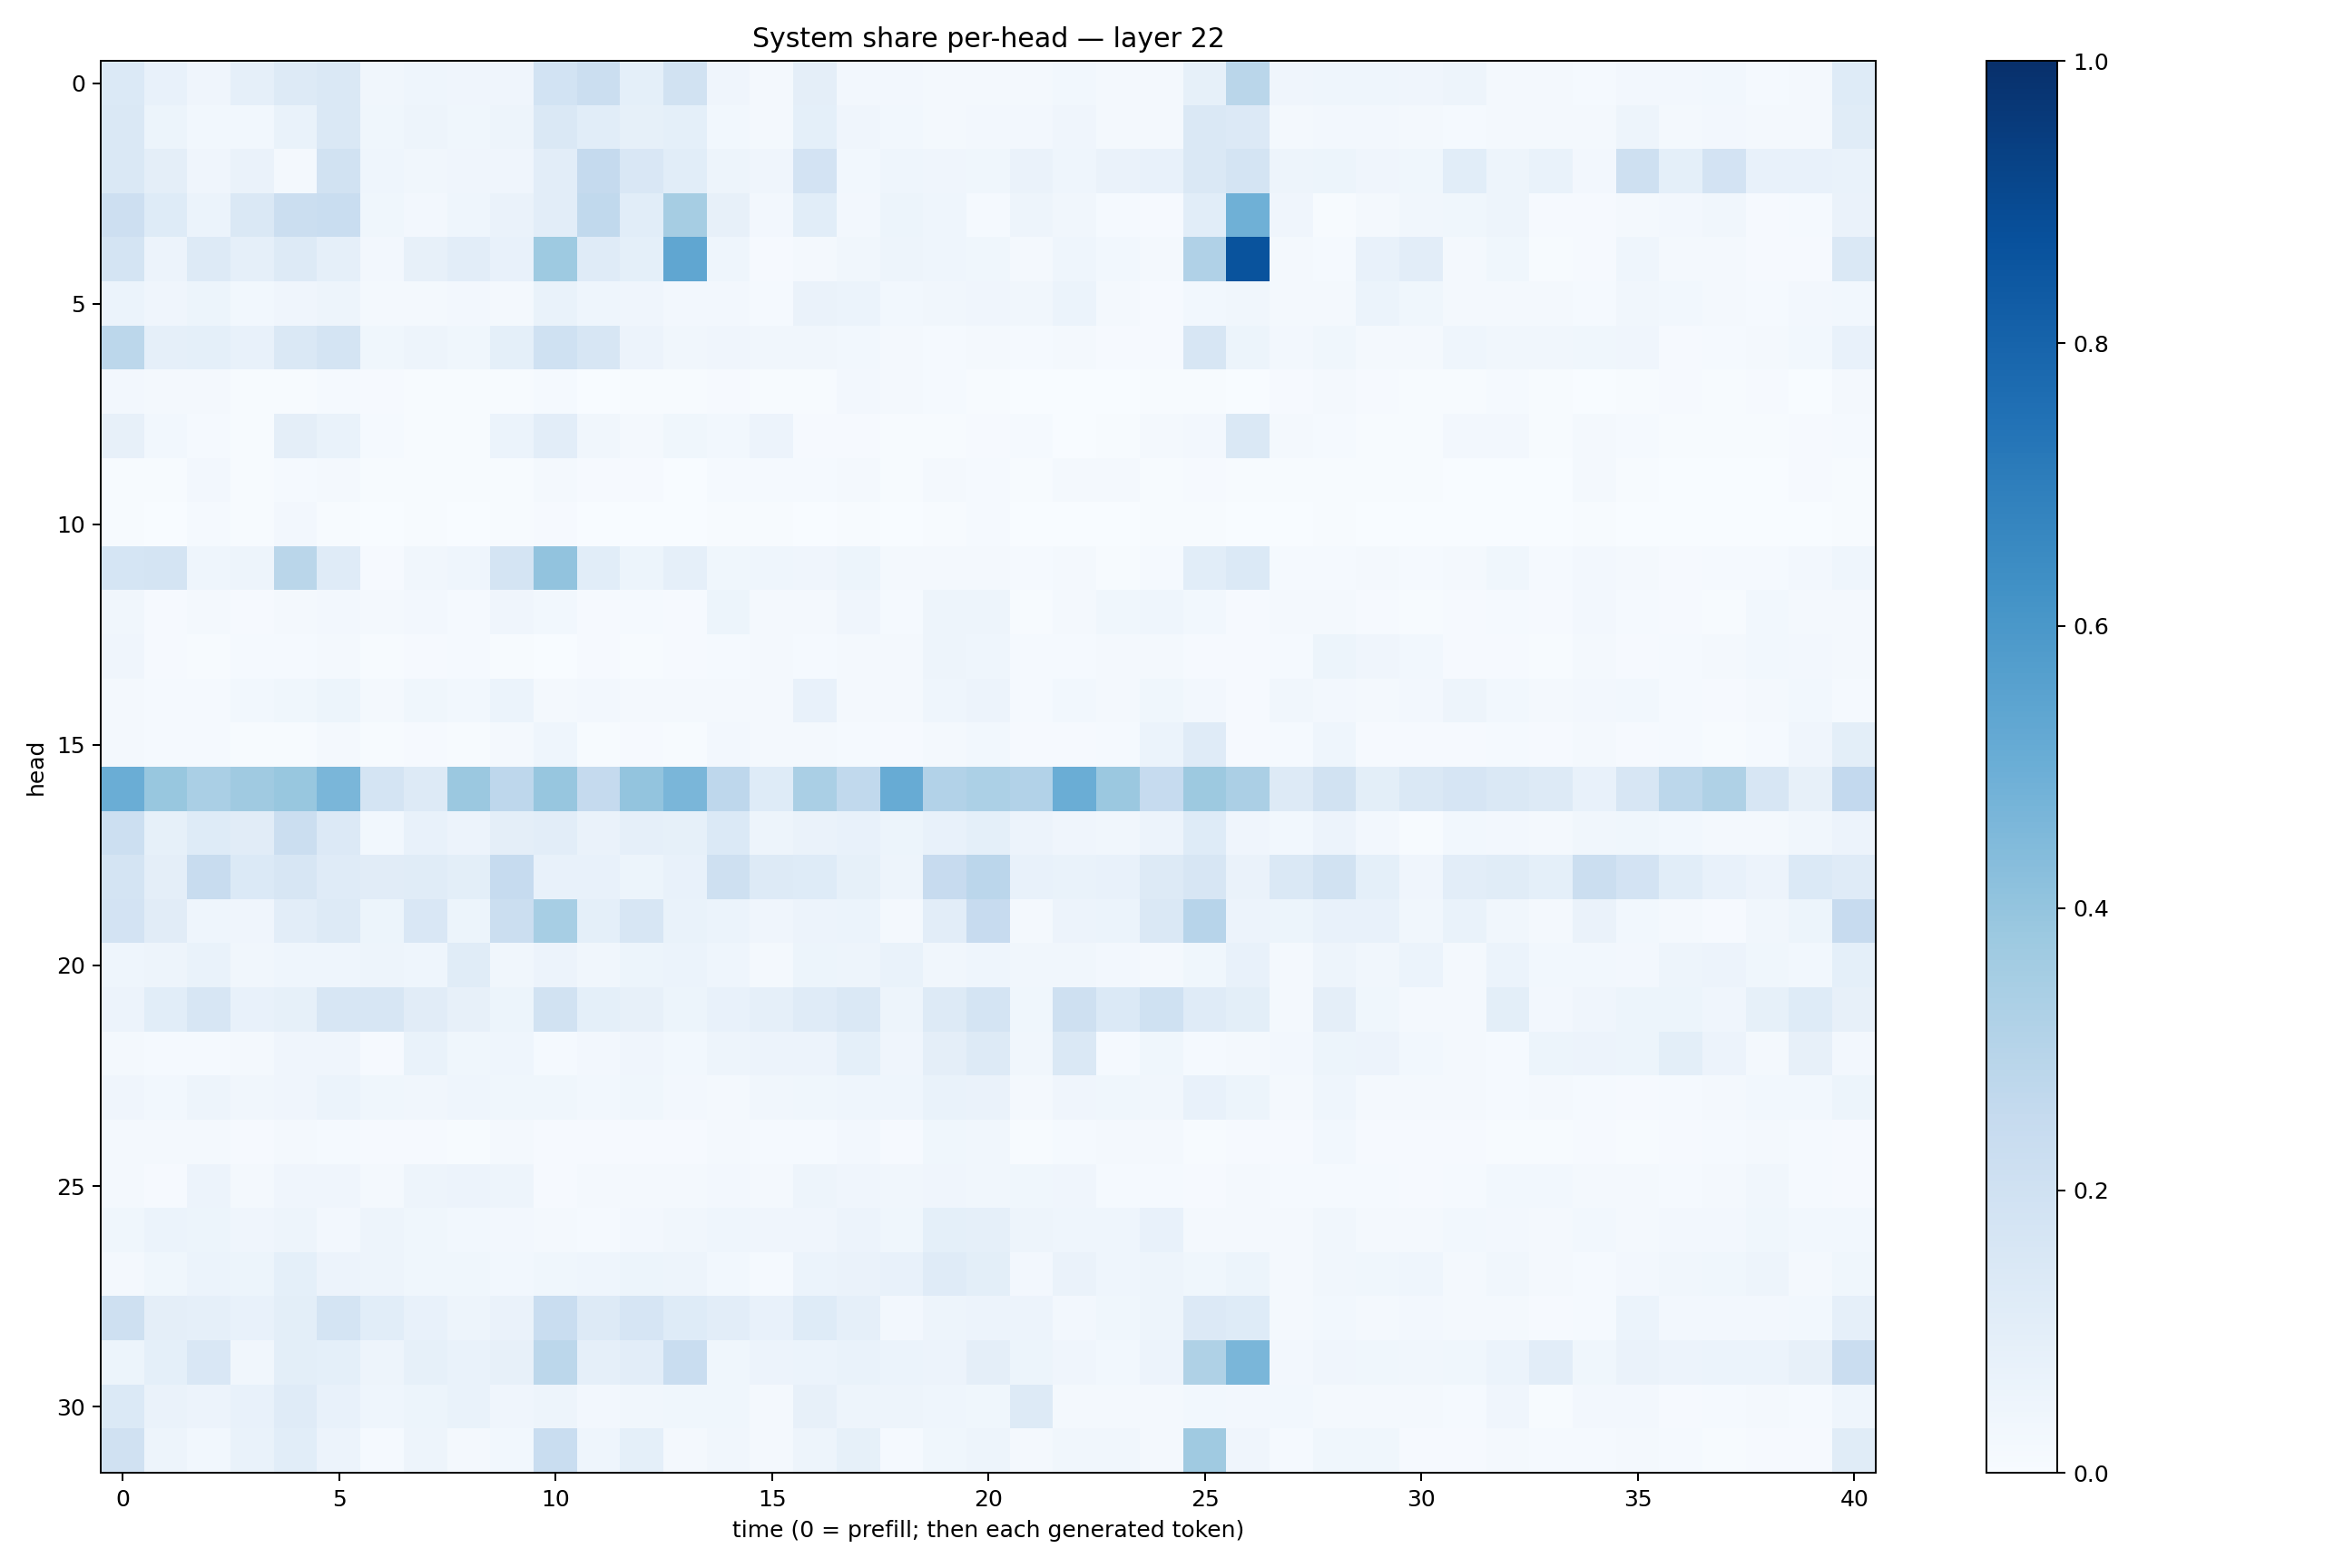

Source data for this figure (header and first rows):
0.14029808, 0.07656686, 0.041596215, 0.08785752, 0.12861219, 0.14620039, 0.03397067, 0.043990087, 0.042370502, 0.039681744, 0.18447256, 0.21956357, 0.0931133, 0.1881783, 0.039760023, 0.020148113, 0.09410437, 0.025556462, 0.024175497, 0.022400625, 0.021516273, 0.02093485, 0.02994812, 0.021942679
0.1471, 0.05178, 0.03051, 0.031, 0.0699, 0.1471, 0.0388, 0.04917, 0.03586, 0.05016, 0.1465, 0.1077, 0.08278, 0.09144, 0.02997, 0.02032, 0.0914, 0.04099, 0.0291, 0.01606, 0.02426, 0.0271, 0.04275, 0.02126
0.144, 0.09586, 0.04066, 0.06434, 0.01882, 0.1917, 0.04527, 0.03362, 0.04106, 0.04262, 0.1026, 0.2505, 0.1514, 0.1069, 0.04779, 0.04054, 0.1835, 0.02918, 0.04385, 0.0401, 0.0369, 0.0664, 0.04356, 0.06322
0.214, 0.1219, 0.06061, 0.1407, 0.2259, 0.2324, 0.03905, 0.02645, 0.04562, 0.06463, 0.1035, 0.2619, 0.109, 0.3486, 0.0784, 0.02361, 0.1082, 0.02364, 0.05354, 0.04557, 0.01436, 0.04987, 0.03481, 0.0152
0.172, 0.05622, 0.1315, 0.08772, 0.1317, 0.08683, 0.02575, 0.0805, 0.103, 0.074, 0.3723, 0.1179, 0.09245, 0.5319, 0.04504, 0.01084, 0.02166, 0.03246, 0.04935, 0.04674, 0.03599, 0.02163, 0.04527, 0.02991
0.06173, 0.04095, 0.05263, 0.03059, 0.04269, 0.0469, 0.01846, 0.01909, 0.02707, 0.01946, 0.06778, 0.04615, 0.04268, 0.02405, 0.02682, 0.01542, 0.06608, 0.05904, 0.02922, 0.03157, 0.03988, 0.03332, 0.06234, 0.01685
0.2799, 0.08761, 0.09239, 0.07351, 0.1434, 0.1761, 0.03738, 0.04963, 0.03707, 0.0934, 0.2005, 0.1605, 0.05818, 0.03225, 0.04177, 0.03411, 0.03487, 0.0274, 0.01595, 0.01249, 0.01806, 0.01203, 0.01805, 0.009754
0.02724, 0.01719, 0.01969, 0.007147, 0.004919, 0.01314, 0.008238, 0.007571, 0.004287, 0.005324, 0.01388, 0.003411, 0.006516, 0.004246, 0.008675, 0.006, 0.006706, 0.02408, 0.0227, 0.01346, 0.0051, 0.00201, 0.003521, 0.003665
0.08186, 0.02872, 0.01382, 0.004741, 0.09709, 0.06663, 0.01192, 0.005855, 0.007193, 0.06074, 0.1048, 0.03439, 0.02052, 0.03581, 0.03092, 0.05637, 0.009802, 0.009976, 0.005084, 0.005316, 0.01158, 0.01423, 0.003874, 0.005493
0.00726, 0.006848, 0.02424, 0.006239, 0.01209, 0.02051, 0.005899, 0.007212, 0.004891, 0.005217, 0.01793, 0.007947, 0.01128, 0.003614, 0.01499, 0.01335, 0.01437, 0.01567, 0.007743, 0.01581, 0.01311, 0.00697, 0.02233, 0.01618
0.007689, 0.00385, 0.01536, 0.006714, 0.02706, 0.005068, 0.0005587, 0.006428, 0.00115, 0.006203, 0.01109, 0.002389, 0.002959, 0.0008455, 0.004932, 0.004132, 0.003642, 0.004878, 0.002303, 0.00503, 0.01202, 0.0007033, 0.002922, 0.003676
0.1702, 0.1777, 0.0459, 0.04864, 0.2861, 0.1196, 0.01158, 0.03341, 0.04457, 0.1782, 0.4046, 0.1078, 0.05178, 0.08762, 0.03724, 0.04651, 0.04204, 0.05238, 0.01967, 0.02212, 0.01953, 0.01373, 0.01782, 0.007558
0.03379, 0.008787, 0.02191, 0.01121, 0.01971, 0.02651, 0.01903, 0.02543, 0.01364, 0.04187, 0.02907, 0.01106, 0.01512, 0.01011, 0.05442, 0.01781, 0.01796, 0.03944, 0.01458, 0.04847, 0.04825, 0.007678, 0.02186, 0.03677
0.04254, 0.008171, 0.00767, 0.01272, 0.01536, 0.01885, 0.007545, 0.009161, 0.01232, 0.007805, 0.00341, 0.01127, 0.007101, 0.008919, 0.01446, 0.01746, 0.01172, 0.01706, 0.01877, 0.04749, 0.04487, 0.01293, 0.01384, 0.01689
0.01625, 0.0118, 0.01351, 0.03103, 0.03702, 0.05176, 0.0169, 0.03555, 0.02786, 0.05913, 0.02188, 0.02347, 0.01715, 0.01899, 0.01664, 0.02249, 0.07793, 0.02248, 0.01776, 0.04545, 0.05536, 0.01466, 0.03071, 0.021
0.01756, 0.01202, 0.01384, 0.005801, 0.00613, 0.02277, 0.006575, 0.009708, 0.007346, 0.01674, 0.04429, 0.00753, 0.008847, 0.005505, 0.02598, 0.01691, 0.01801, 0.01562, 0.00858, 0.02079, 0.02992, 0.009758, 0.0107, 0.01285
0.5033, 0.3884, 0.3383, 0.3684, 0.388, 0.4644, 0.1758, 0.1308, 0.3819, 0.276, 0.3932, 0.2509, 0.4005, 0.4617, 0.2742, 0.1237, 0.3395, 0.2621, 0.5099, 0.3113, 0.3307, 0.3097, 0.503, 0.381
0.2176, 0.08443, 0.1227, 0.1121, 0.2242, 0.1364, 0.03072, 0.07723, 0.05494, 0.09662, 0.1028, 0.06544, 0.08913, 0.08228, 0.1398, 0.05072, 0.06305, 0.07796, 0.054, 0.07064, 0.09204, 0.0568, 0.0423, 0.03234
0.1734, 0.09518, 0.2378, 0.1391, 0.1582, 0.1175, 0.1096, 0.1144, 0.101, 0.2461, 0.07625, 0.07511, 0.05169, 0.07203, 0.2075, 0.1285, 0.1245, 0.0849, 0.0483, 0.2459, 0.283, 0.07795, 0.07024, 0.07248
0.1819, 0.1097, 0.04617, 0.04198, 0.1047, 0.1274, 0.05311, 0.1493, 0.05419, 0.2203, 0.3455, 0.09011, 0.1627, 0.06827, 0.06087, 0.04194, 0.05744, 0.06191, 0.02052, 0.1049, 0.2439, 0.01825, 0.05508, 0.06157
0.04641, 0.04879, 0.06642, 0.03281, 0.04559, 0.04384, 0.04958, 0.04336, 0.1147, 0.03441, 0.05676, 0.03414, 0.05455, 0.06219, 0.04454, 0.02316, 0.0514, 0.04941, 0.06973, 0.03354, 0.04676, 0.03337, 0.03276, 0.0255
0.05594, 0.1076, 0.1579, 0.07248, 0.08371, 0.1639, 0.1584, 0.1094, 0.08059, 0.05404, 0.1909, 0.08999, 0.08193, 0.05423, 0.07477, 0.08822, 0.1186, 0.1445, 0.04857, 0.1291, 0.1737, 0.03716, 0.2033, 0.1406
0.01917, 0.01402, 0.01452, 0.01902, 0.03949, 0.04211, 0.01111, 0.06832, 0.03811, 0.04402, 0.01503, 0.02618, 0.04093, 0.03068, 0.04797, 0.05675, 0.05759, 0.09283, 0.04143, 0.09477, 0.1312, 0.03298, 0.1452, 0.01361
0.04148, 0.03124, 0.04824, 0.03416, 0.04257, 0.06085, 0.03577, 0.03436, 0.0447, 0.0359, 0.03871, 0.02811, 0.03709, 0.02391, 0.02231, 0.03347, 0.03642, 0.04303, 0.04357, 0.0699, 0.06336, 0.01814, 0.04074, 0.03665
0.02286, 0.02293, 0.02294, 0.008058, 0.01916, 0.01412, 0.008883, 0.01051, 0.004344, 0.0215, 0.01035, 0.008242, 0.01058, 0.008097, 0.01688, 0.01255, 0.01501, 0.02391, 0.009966, 0.03686, 0.03428, 0.007336, 0.01209, 0.01865
0.01715, 0.009525, 0.05616, 0.02342, 0.04296, 0.04239, 0.02014, 0.04879, 0.05804, 0.04834, 0.01105, 0.01938, 0.01922, 0.01627, 0.0239, 0.02343, 0.05052, 0.04167, 0.03256, 0.04082, 0.03241, 0.03556, 0.04064, 0.01486
0.03646, 0.05862, 0.05323, 0.0422, 0.04857, 0.02428, 0.04952, 0.03651, 0.03021, 0.02563, 0.01895, 0.01465, 0.02659, 0.03218, 0.04662, 0.04135, 0.04024, 0.05478, 0.03746, 0.08989, 0.0868, 0.04822, 0.04467, 0.04377
0.02188, 0.03684, 0.06073, 0.05099, 0.09274, 0.05761, 0.04841, 0.03802, 0.03845, 0.02771, 0.03838, 0.04527, 0.05339, 0.04814, 0.02969, 0.01481, 0.06066, 0.06414, 0.07681, 0.1181, 0.09984, 0.02669, 0.06454, 0.0445
0.209, 0.09384, 0.08747, 0.07456, 0.1002, 0.1775, 0.1077, 0.078, 0.04966, 0.06558, 0.2324, 0.1323, 0.1645, 0.1248, 0.1051, 0.07484, 0.1227, 0.08908, 0.02613, 0.05077, 0.05642, 0.05514, 0.02381, 0.03861
0.05434, 0.09199, 0.1495, 0.03309, 0.09823, 0.09257, 0.04811, 0.08428, 0.06847, 0.07817, 0.2797, 0.08829, 0.1031, 0.2314, 0.03544, 0.05855, 0.0599, 0.06842, 0.06017, 0.05719, 0.0941, 0.05214, 0.03941, 0.03032
0.1387, 0.06413, 0.05756, 0.0704, 0.1193, 0.07214, 0.04646, 0.05088, 0.06989, 0.04073, 0.04818, 0.0256, 0.03238, 0.03622, 0.03567, 0.02054, 0.08188, 0.04744, 0.04711, 0.04437, 0.03778, 0.1263, 0.01599, 0.01626
0.1954, 0.04886, 0.03059, 0.06972, 0.1088, 0.05712, 0.01296, 0.04764, 0.01784, 0.02898, 0.2338, 0.04647, 0.09241, 0.01567, 0.03421, 0.01826, 0.05045, 0.08509, 0.01477, 0.0377, 0.04726, 0.02324, 0.03479, 0.03452
